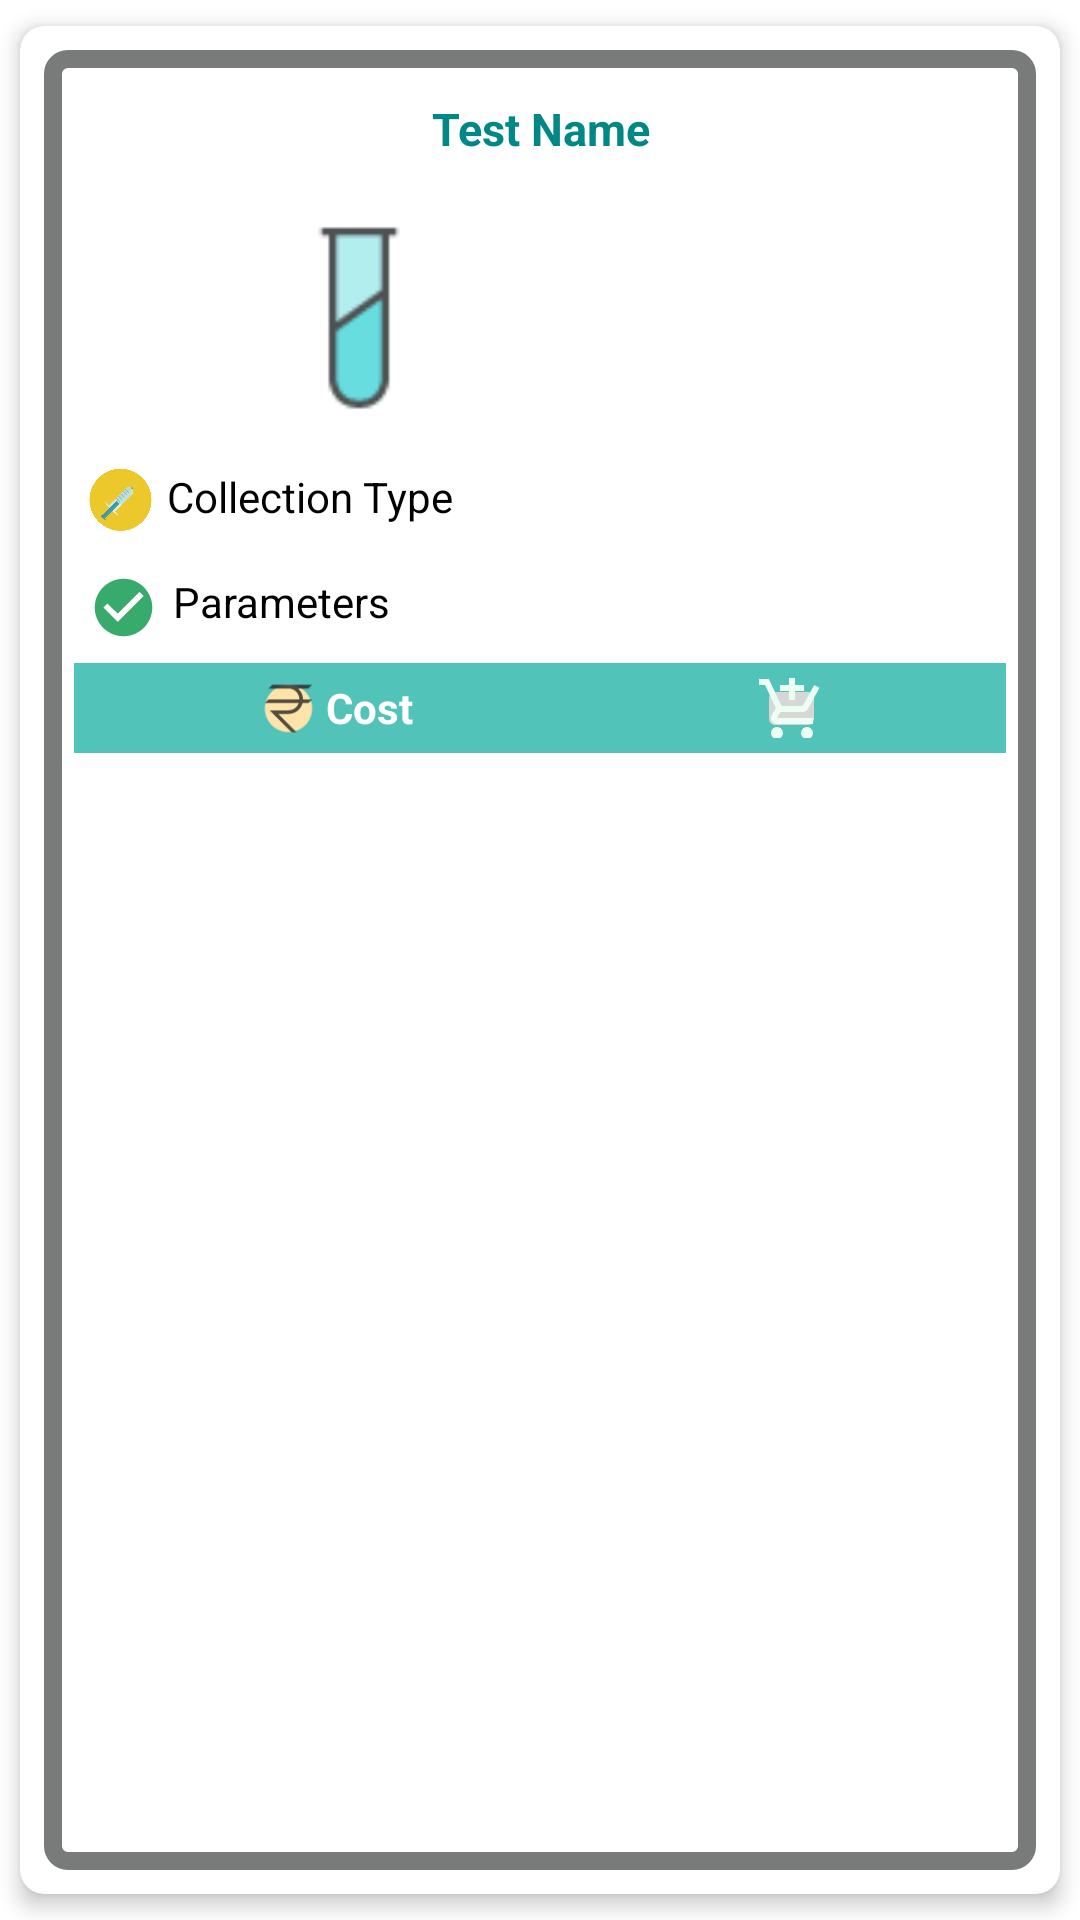

Here is an Android app screen rendered from its layout file. Give the layout XML and the strings, colors and styles it references.
<!-- AndroidManifest.xml: application theme Theme.LabTestApplication -->
<!-- res/layout/mytestcard.xml -->
<?xml version="1.0" encoding="utf-8"?>
<androidx.cardview.widget.CardView xmlns:android="http://schemas.android.com/apk/res/android"
    android:layout_width="200dp"
    android:layout_height="wrap_content"
    xmlns:app="http://schemas.android.com/apk/res-auto"
    android:layout_margin="8dp"
    android:padding="1dp"
    app:cardMaxElevation="4dp"
    app:cardElevation="4dp"
    app:cardCornerRadius="8dp"
    app:barrierAllowsGoneWidgets="true"
    app:barrierMargin="6dp"
    app:cardUseCompatPadding="true"
    app:cardBackgroundColor="@color/white"
    android:background="@drawable/edittext">

    <LinearLayout
        android:layout_width="match_parent"
        android:layout_height="match_parent"
        android:orientation="vertical"
        android:layout_margin="8dp"
        android:background="@drawable/edittext"
        android:padding="10dp">
        <androidx.appcompat.widget.AppCompatTextView
            android:id="@+id/testNameCard"
            android:layout_width="match_parent"
            android:layout_height="wrap_content"
            android:textSize="15sp"
            android:text="Test Name"
            android:textAlignment="center"
            android:layout_marginTop="6dp"
            android:textStyle="bold"
            android:layout_marginBottom="8dp"
            android:textColor="@color/teal_700"/>
        <androidx.appcompat.widget.AppCompatImageView
            android:id="@+id/testImageCard"
            android:layout_width="180dp"
            android:layout_height="80dp"
            android:src="@drawable/chemistry_test_tube"
            android:layout_margin="5dp"/>
        <LinearLayout
            android:layout_width="match_parent"
            android:layout_height="wrap_content"
            android:orientation="horizontal"
            android:weightSum="2"
            android:padding="5dp"
            android:gravity="fill_vertical">
            <androidx.appcompat.widget.AppCompatImageView
                android:layout_width="21dp"
                android:layout_height="21dp"
                android:src="@drawable/sample_collection_type"/>
            <androidx.appcompat.widget.AppCompatTextView
                android:id="@+id/testCollectionCard"
                android:layout_width="wrap_content"
                android:layout_height="wrap_content"
                android:textSize="14sp"
                android:text="Collection Type"
                android:gravity="left"
                android:layout_marginTop="6dp"
                android:layout_weight="1"
                android:paddingLeft="5dp"
                android:textColor="@color/black"/>

        </LinearLayout>
        <LinearLayout
            android:layout_width="match_parent"
            android:layout_height="wrap_content"
            android:orientation="horizontal"
            android:weightSum="2"
            android:padding="5dp"
            android:gravity="fill_vertical">
            <androidx.appcompat.widget.AppCompatImageView
                android:layout_width="23dp"
                android:layout_height="23dp"
                android:src="@drawable/ic_check"/>
            <androidx.appcompat.widget.AppCompatTextView
                android:id="@+id/parametersCard"
                android:layout_width="wrap_content"
                android:layout_height="wrap_content"
                android:textSize="14sp"
                android:text="Parameters"
                android:gravity="left"
                android:layout_marginTop="6dp"
                android:layout_weight="1"
                android:paddingLeft="5dp"
                android:textColor="@color/black"/>

        </LinearLayout>
        <LinearLayout
            android:layout_width="match_parent"
            android:layout_height="30dp"
            android:background="#C924B3A5"
            android:orientation="horizontal"
            android:weightSum="3"
            android:padding="5dp"
            android:gravity="center">
            <androidx.appcompat.widget.AppCompatImageView
                android:layout_width="23dp"
                android:layout_height="23dp"
                android:src="@drawable/currency_rupee_sign"/>
            <androidx.appcompat.widget.AppCompatTextView
                android:id="@+id/costCard"
                android:layout_width="90dp"
                android:layout_height="wrap_content"
                android:textSize="14sp"
                android:text="Cost"
                android:gravity="left"
                android:layout_weight="1"
                android:textColor="@color/white"
                android:textStyle="bold"
                android:paddingLeft="1dp"/>
            <ImageButton
                android:id="@+id/addToCartCard"
                android:layout_width="23dp"
                android:layout_height="23dp"
                android:src="@drawable/ic_add_to_cart"/>

        </LinearLayout>
    </LinearLayout>

</androidx.cardview.widget.CardView>
<!-- resources referenced by this layout -->
<resources>
  <!-- drawable chemistry_test_tube: png bitmap (drawable, 901 bytes) -->
  <!-- drawable currency_rupee_sign: png bitmap (drawable, 1810 bytes) -->
  <!-- drawable edittext (drawable) -->
  <?xml version="1.0" encoding="utf-8"?>
  <shape xmlns:android="http://schemas.android.com/apk/res/android">
  <corners android:radius="5dp"/>
      <stroke android:width="6dp" android:color="#B23F4241"/>
  </shape>
  <!-- drawable ic_add_to_cart (drawable) -->
  <vector android:height="24dp" android:tint="#ECFFF2"
      android:viewportHeight="24" android:viewportWidth="24"
      android:width="24dp" xmlns:android="http://schemas.android.com/apk/res/android">
      <path android:fillColor="@android:color/white" android:pathData="M11,9h2L13,6h3L16,4h-3L13,1h-2v3L8,4v2h3v3zM7,18c-1.1,0 -1.99,0.9 -1.99,2S5.9,22 7,22s2,-0.9 2,-2 -0.9,-2 -2,-2zM17,18c-1.1,0 -1.99,0.9 -1.99,2s0.89,2 1.99,2 2,-0.9 2,-2 -0.9,-2 -2,-2zM7.17,14.75l0.03,-0.12 0.9,-1.63h7.45c0.75,0 1.41,-0.41 1.75,-1.03l3.86,-7.01L19.42,4h-0.01l-1.1,2 -2.76,5L8.53,11l-0.13,-0.27L6.16,6l-0.95,-2 -0.94,-2L1,2v2h2l3.6,7.59 -1.35,2.45c-0.16,0.28 -0.25,0.61 -0.25,0.96 0,1.1 0.9,2 2,2h12v-2L7.42,15c-0.13,0 -0.25,-0.11 -0.25,-0.25z"/>
  </vector>
  <!-- drawable ic_check (drawable) -->
  <vector android:alpha="0.9" android:height="24dp" android:tint="#21A05B"
      android:viewportHeight="24" android:viewportWidth="24"
      android:width="24dp" xmlns:android="http://schemas.android.com/apk/res/android">
      <path android:fillColor="@android:color/white" android:pathData="M12,2C6.48,2 2,6.48 2,12s4.48,10 10,10 10,-4.48 10,-10S17.52,2 12,2zM10,17l-5,-5 1.41,-1.41L10,14.17l7.59,-7.59L19,8l-9,9z"/>
  </vector>
  <!-- drawable sample_collection_type: png bitmap (drawable, 48900 bytes) -->
  <style name="Theme.LabTestApplication" parent="Theme.MaterialComponents.DayNight.DarkActionBar">
          
          <item name="colorPrimary">@color/purple_500</item>
          <item name="colorPrimaryVariant">@color/purple_700</item>
          <item name="colorOnPrimary">@color/white</item>
          
          <item name="colorSecondary">@color/teal_200</item>
          <item name="colorSecondaryVariant">@color/teal_700</item>
          <item name="colorOnSecondary">@color/black</item>
          
          <item name="android:statusBarColor" tools:targetApi="l">?attr/colorSecondaryVariant</item>
          <item name="android:actionBarPopupTheme" tools:targetApi="l">?attr/colorSecondaryVariant</item>
          <item name="android:actionBarStyle" tools:targetApi="l">?attr/colorSecondaryVariant</item>
          <item name="android:actionBarTabTextStyle" tools:targetApi="l">?attr/colorSecondaryVariant</item>
          <item name="android:windowActionBar" tools:targetApi="l">?attr/colorSecondaryVariant</item>
          
      </style>
  <!-- not gathered from this repository: default colours our renderer supplied (Android Studio template values) -->
  <color name="purple_500">#FF6200EE</color>
  <color name="purple_700">#FF3700B3</color>
  <color name="teal_200">#FF03DAC5</color>
  <color name="teal_700">#FF018786</color>
  <color name="black">#FF000000</color>
  <color name="white">#FFFFFFFF</color>
</resources>
